Image classification data set "Augmentation" (Priyanah/Cervical-Cancer-Using-Machine-Learning on GitHub). Class labels (7): carcinoma in situ, light dysplastic, moderate dysplastic, normal columnar, normal intermediate, normal superficial, severe dysplastic.

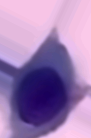
Label: moderate dysplastic

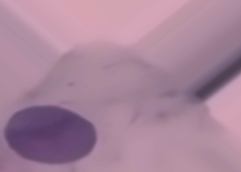
Label: light dysplastic

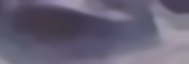
Label: severe dysplastic

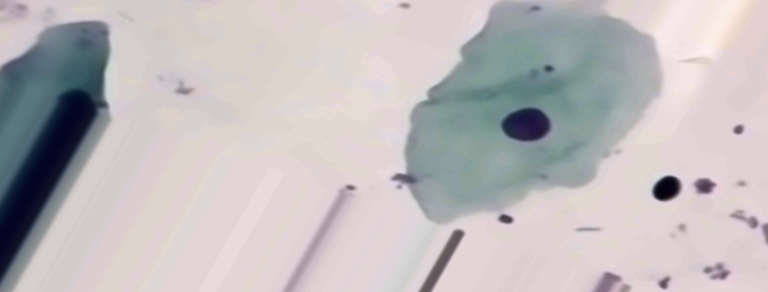
Label: normal intermediate

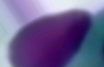
Label: carcinoma in situ

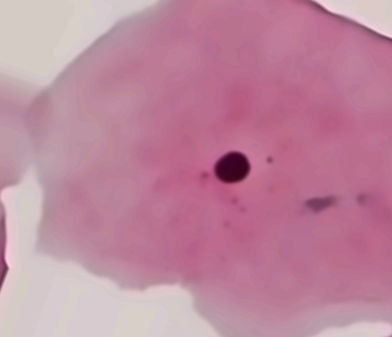
Label: normal superficial
